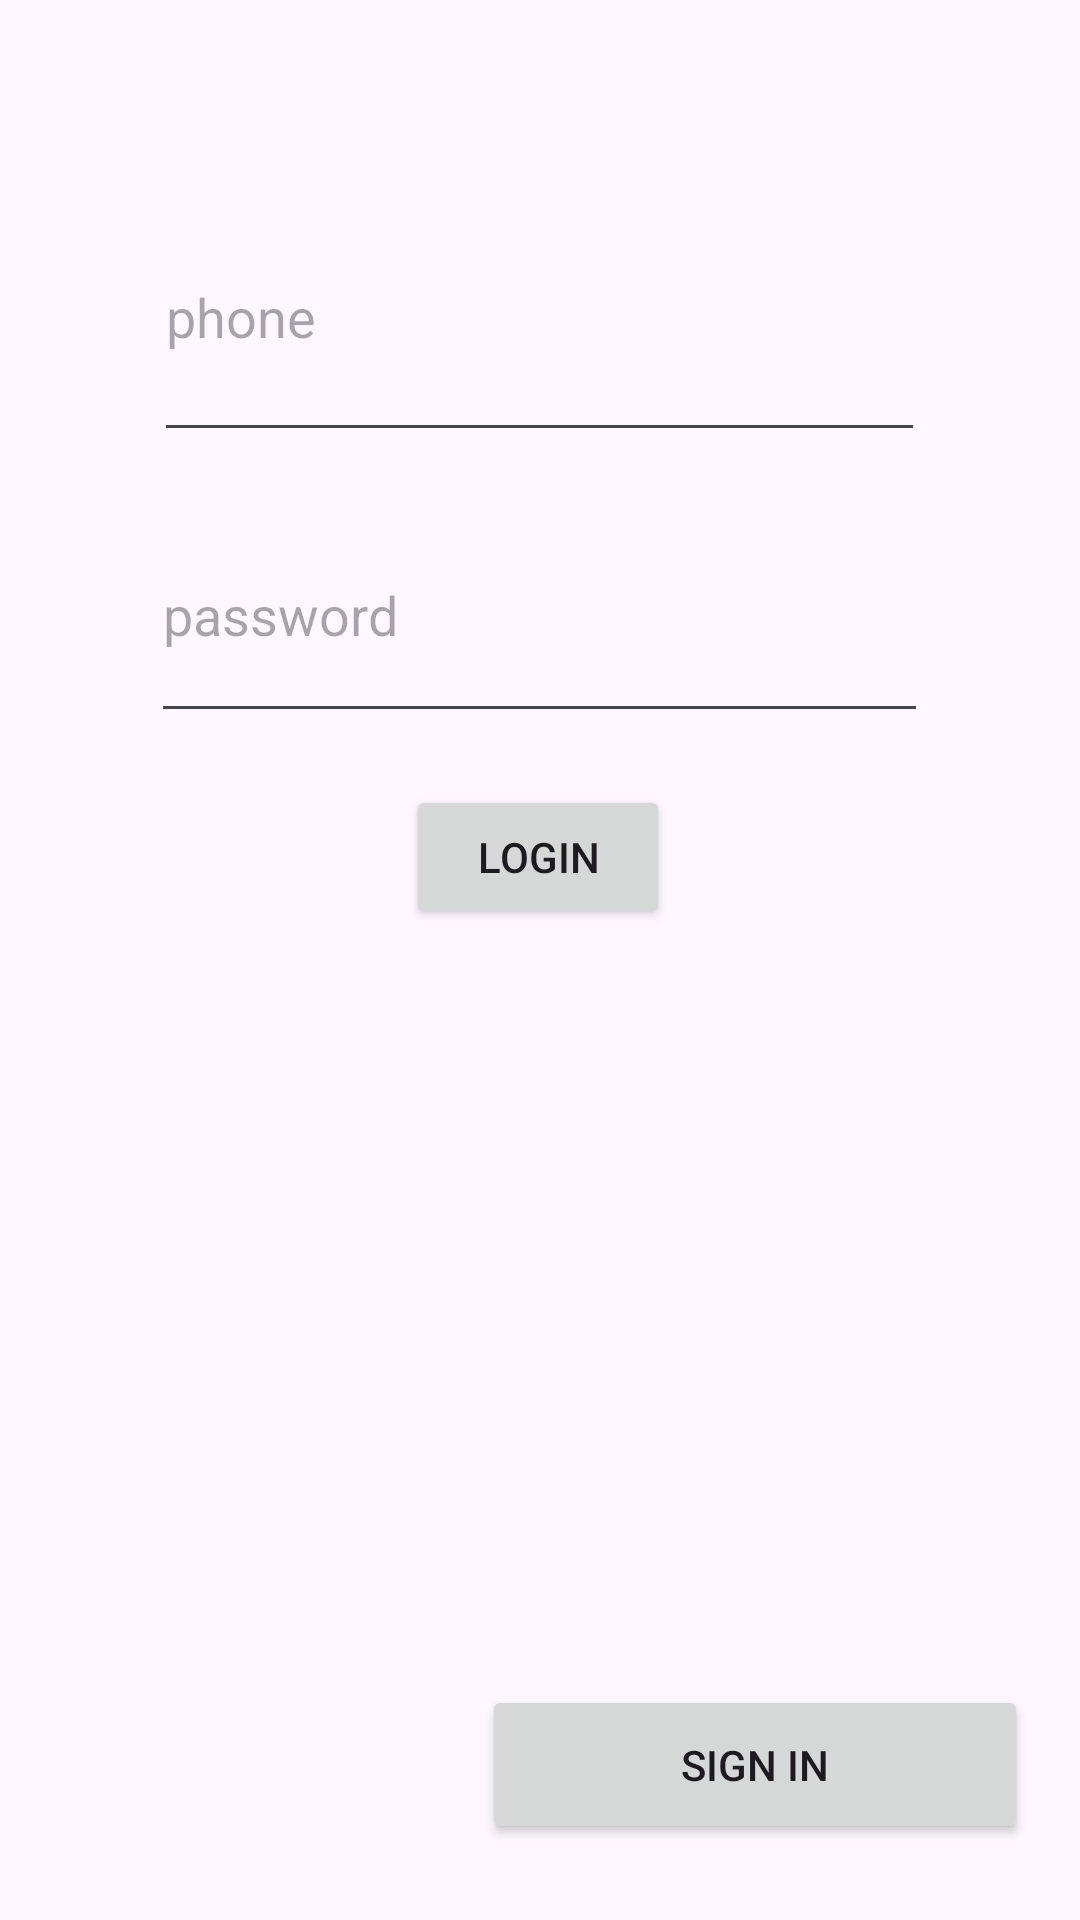

Layout XML and referenced resources for this Android screen:
<!-- AndroidManifest.xml: application theme Theme.FariBankAndroid -->
<!-- res/layout/activity_act_login.xml -->
<?xml version="1.0" encoding="utf-8"?>
<androidx.constraintlayout.widget.ConstraintLayout xmlns:android="http://schemas.android.com/apk/res/android"
    xmlns:app="http://schemas.android.com/apk/res-auto"
    xmlns:tools="http://schemas.android.com/tools"
    android:id="@+id/main"
    android:layout_width="match_parent"
    android:layout_height="match_parent"
    tools:context=".ActLogin">
    <EditText
        android:id="@+id/phoneInput"
        android:layout_width="257dp"
        android:layout_height="93dp"
        android:ems="10"
        android:hint="phone"
        android:inputType="phone"
        app:layout_constraintBottom_toTopOf="@+id/passwordInput"
        app:layout_constraintEnd_toEndOf="parent"
        app:layout_constraintHorizontal_bias="0.497"
        app:layout_constraintStart_toStartOf="parent"
        app:layout_constraintTop_toTopOf="parent"
        app:layout_constraintVertical_bias="0.832" />

    <EditText
        android:id="@+id/passwordInput"
        android:layout_width="259dp"
        android:layout_height="82dp"
        android:ems="10"
        android:hint="password"
        android:inputType="textPassword"
        app:layout_constraintBottom_toBottomOf="parent"
        app:layout_constraintEnd_toEndOf="parent"
        app:layout_constraintHorizontal_bias="0.497"
        app:layout_constraintStart_toStartOf="parent"
        app:layout_constraintTop_toTopOf="parent"
        app:layout_constraintVertical_bias="0.291" />

    <Button
        android:id="@+id/button"
        android:layout_width="wrap_content"
        android:layout_height="wrap_content"
        android:onClick="onClickLogin"
        android:text="Login"
        app:layout_constraintBottom_toBottomOf="parent"
        app:layout_constraintEnd_toEndOf="parent"
        app:layout_constraintHorizontal_bias="0.498"
        app:layout_constraintStart_toStartOf="parent"
        app:layout_constraintTop_toBottomOf="@+id/passwordInput"
        app:layout_constraintVertical_bias="0.05" />

    <Button
        android:id="@+id/button2"
        android:layout_width="182dp"
        android:layout_height="53dp"
        android:onClick="onClickSignIn"
        android:text="Sign in"
        app:layout_constraintBottom_toBottomOf="parent"
        app:layout_constraintEnd_toEndOf="parent"
        app:layout_constraintHorizontal_bias="0.903"
        app:layout_constraintStart_toStartOf="parent"
        app:layout_constraintTop_toTopOf="parent"
        app:layout_constraintVertical_bias="0.957" />

    <TextView
        android:id="@+id/textView2"
        android:layout_width="wrap_content"
        android:layout_height="wrap_content"
        android:layout_marginStart="47dp"
        android:layout_marginTop="401dp"
        android:layout_marginEnd="102dp"
        android:layout_marginBottom="40dp"
        android:text="Login Page"
        app:layout_constraintBottom_toBottomOf="parent"
        app:layout_constraintEnd_toStartOf="@+id/button2"
        app:layout_constraintStart_toStartOf="parent"
        app:layout_constraintTop_toBottomOf="@+id/passwordInput" />

</androidx.constraintlayout.widget.ConstraintLayout>
<!-- resources referenced by this layout -->
<resources>
  <style name="Theme.FariBankAndroid" parent="Base.Theme.FariBankAndroid" />
  <style name="Base.Theme.FariBankAndroid" parent="Theme.Material3.DayNight.NoActionBar">
          
          
      </style>
</resources>
